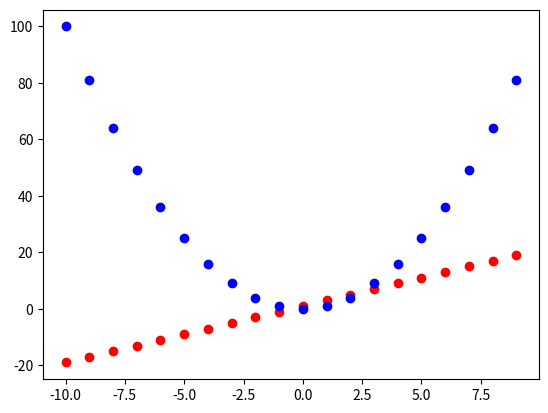

Write the Python code that produced this figure.
"""
using matplotlib.pyplot to plot some basic functions.
[redacted]

"""
import matplotlib.pyplot as plt
# y=2*x+1
xs = [-10+i for i in range(20)]
ys = [2*x+1 for x in xs]
ys1 = [x**2 for x in xs]
plt.scatter(xs, ys, c='r')
plt.scatter(xs, ys1, c='b')
plt.show()
